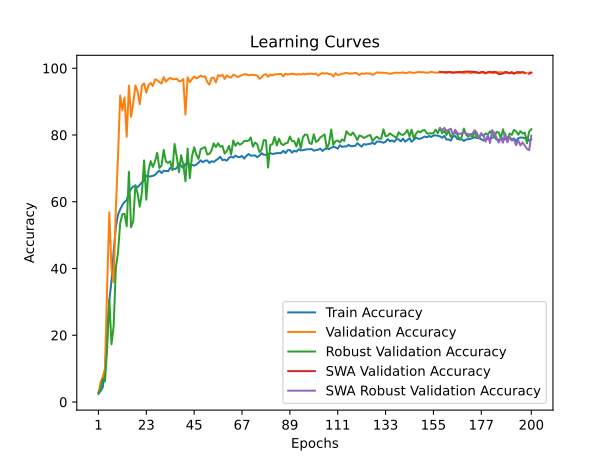

The table this chart was drawn from, first rows:
time; train_accuracy; train_loss; valid_accuracy; valid_loss; valid_accuracy_robust; valid_accuracy_swa; valid_accuracy_robust_swa
56,2972; 2,3985; 0,6157; 2,5779; 0,5481; 2,8276; 2,5779; 2,8276
108,1050; 3,2851; 0,5845; 5,9976; 0,4893; 3,9655; 5,9976; 3,9655
161,3791; 4,4464; 0,5740; 7,5233; 0,4544; 6,8793; 7,5233; 6,8793
212,6083; 9,3592; 0,5505; 10,0355; 0,5014; 6,1897; 10,0355; 6,1897
265,3127; 19,8465; 0,5155; 34,7231; 0,2845; 16,0517; 34,7231; 16,0517
317,1264; 30,4827; 0,4868; 56,7934; 0,2098; 30,7241; 56,7934; 30,7241
368,8931; 36,2160; 0,4688; 39,9185; 0,2647; 17,3103; 39,9185; 17,3103
422,3104; 45,2609; 0,4532; 35,8937; 0,3281; 22,8103; 35,8937; 22,8103
474,8631; 52,3373; 0,4400; 57,9114; 0,1830; 40,1379; 57,9114; 40,1379
527,7134; 56,1783; 0,4317; 73,6551; 0,1517; 44,8103; 73,6551; 44,8103
581,4661; 57,7365; 0,4257; 91,8190; 0,0947; 53,6034; 91,8190; 53,6034
635,9844; 59,0465; 0,4239; 87,3603; 0,1236; 56,2759; 87,3603; 56,2759
686,9672; 59,9729; 0,4191; 91,2798; 0,1221; 56,3793; 91,2798; 56,3793
740,3605; 60,4327; 0,4179; 79,4949; 0,1486; 52,6552; 79,4949; 52,6552
793,8885; 62,7287; 0,4117; 94,8178; 0,0874; 68,9655; 94,8178; 68,9655
845,2320; 63,8767; 0,4088; 85,4531; 0,1120; 52,3448; 85,4531; 52,3448
896,2639; 64,5946; 0,4077; 89,5831; 0,1233; 54,2241; 89,5831; 54,2241
948,3405; 64,5615; 0,4067; 94,8441; 0,0835; 64,9828; 94,8441; 64,9828
1001,0325; 64,3630; 0,4078; 93,0554; 0,0946; 62,4828; 93,0554; 62,4828
1052,4876; 65,0445; 0,4059; 89,2279; 0,1090; 58,5172; 89,2279; 58,5172
1104,7512; 65,8550; 0,4034; 94,8573; 0,0844; 62,7586; 94,8573; 62,7586
1156,6946; 66,3844; 0,4027; 95,4755; 0,0874; 72,3793; 95,4755; 72,3793
1209,9245; 67,8665; 0,3983; 92,7002; 0,0954; 60,6034; 92,7002; 60,6034
1261,8768; 67,5853; 0,3991; 94,8704; 0,0870; 69,3621; 94,8704; 69,3621
1314,6270; 67,6117; 0,3992; 95,6201; 0,0858; 72,1724; 95,6201; 72,1724
1368,0804; 67,7507; 0,3994; 94,6863; 0,0774; 70,4483; 94,6863; 70,4483
1421,5798; 68,0617; 0,3980; 96,6461; 0,0768; 72,1034; 96,6461; 72,1034
1474,0012; 68,7663; 0,3955; 96,4488; 0,0732; 74,6552; 96,4488; 74,6552
1526,3257; 69,3188; 0,3951; 95,8306; 0,0948; 70,1207; 95,8306; 70,1207
1578,6003; 68,6175; 0,3960; 95,4229; 0,0946; 70,8448; 95,4229; 70,8448
1630,2969; 69,2890; 0,3950; 97,3826; 0,0700; 75,5517; 97,3826; 75,5517
1681,9183; 69,2328; 0,3942; 95,9621; 0,0899; 72,0517; 95,9621; 72,0517
1734,1053; 69,1435; 0,3945; 96,6724; 0,0885; 71,6207; 96,6724; 71,6207
1786,9787; 70,1393; 0,3924; 97,1327; 0,0885; 72,1207; 97,1327; 72,1207
1839,4720; 69,8018; 0,3929; 96,7776; 0,0804; 69,4655; 96,7776; 69,4655
1891,4376; 69,7654; 0,3933; 96,7118; 0,0704; 77,3103; 96,7118; 77,3103
1943,3519; 70,1095; 0,3930; 96,9091; 0,0840; 73,4655; 96,9091; 73,4655
1996,7499; 71,5122; 0,3896; 96,0936; 0,1048; 68,8448; 96,0936; 68,8448
2048,1876; 70,7612; 0,3903; 96,2120; 0,0849; 73,9483; 96,2120; 73,9483
2100,1314; 70,1327; 0,3931; 96,7513; 0,0581; 71,1207; 96,7513; 71,1207
2151,7709; 71,3832; 0,3898; 86,1107; 0,1003; 66,1379; 86,1107; 66,1379
2203,5732; 71,3733; 0,3886; 97,2774; 0,0689; 75,9310; 97,2774; 75,9310
2255,3165; 71,0788; 0,3901; 95,8701; 0,0776; 67,0517; 95,8701; 67,0517
2307,7433; 71,0656; 0,3907; 96,7644; 0,0719; 73,6207; 96,7644; 73,6207
2359,0299; 70,8009; 0,3900; 97,5141; 0,0716; 76,3276; 97,5141; 76,3276
2412,7642; 71,1814; 0,3900; 96,9749; 0,0771; 74,1724; 96,9749; 74,1724
2464,5676; 71,6809; 0,3879; 97,3168; 0,0728; 72,8276; 97,3168; 72,8276
2516,9334; 72,4187; 0,3874; 97,8035; 0,0804; 75,7586; 97,8035; 75,7586
2569,2841; 71,8199; 0,3882; 97,4484; 0,0718; 76,0862; 97,4484; 76,0862
2621,5283; 72,3095; 0,3867; 97,6062; 0,0742; 76,3793; 97,6062; 76,3793
2673,6557; 72,3856; 0,3864; 95,9095; 0,0915; 74,1724; 95,9095; 74,1724
2726,1232; 71,6247; 0,3881; 95,0546; 0,0771; 74,3448; 95,0546; 74,3448
2778,3050; 72,1540; 0,3880; 97,1327; 0,0759; 75,3621; 97,1327; 75,3621
2831,6653; 71,9324; 0,3871; 97,1722; 0,0791; 77,4828; 97,1722; 77,4828
2883,5830; 72,4319; 0,3874; 95,7517; 0,0726; 76,3793; 95,7517; 76,3793
2935,0988; 72,8752; 0,3852; 97,9482; 0,0882; 77,5172; 97,9482; 77,5172
2988,2398; 73,4674; 0,3837; 97,6457; 0,0771; 76,5000; 97,6457; 76,5000
3040,3839; 72,4518; 0,3862; 98,0534; 0,0818; 76,7241; 98,0534; 76,7241
3091,8253; 72,6370; 0,3859; 96,8039; 0,0715; 74,4310; 96,8039; 74,4310
3143,3881; 72,3095; 0,3855; 97,8693; 0,0882; 75,2069; 97,8693; 75,2069
... 140 more rows
